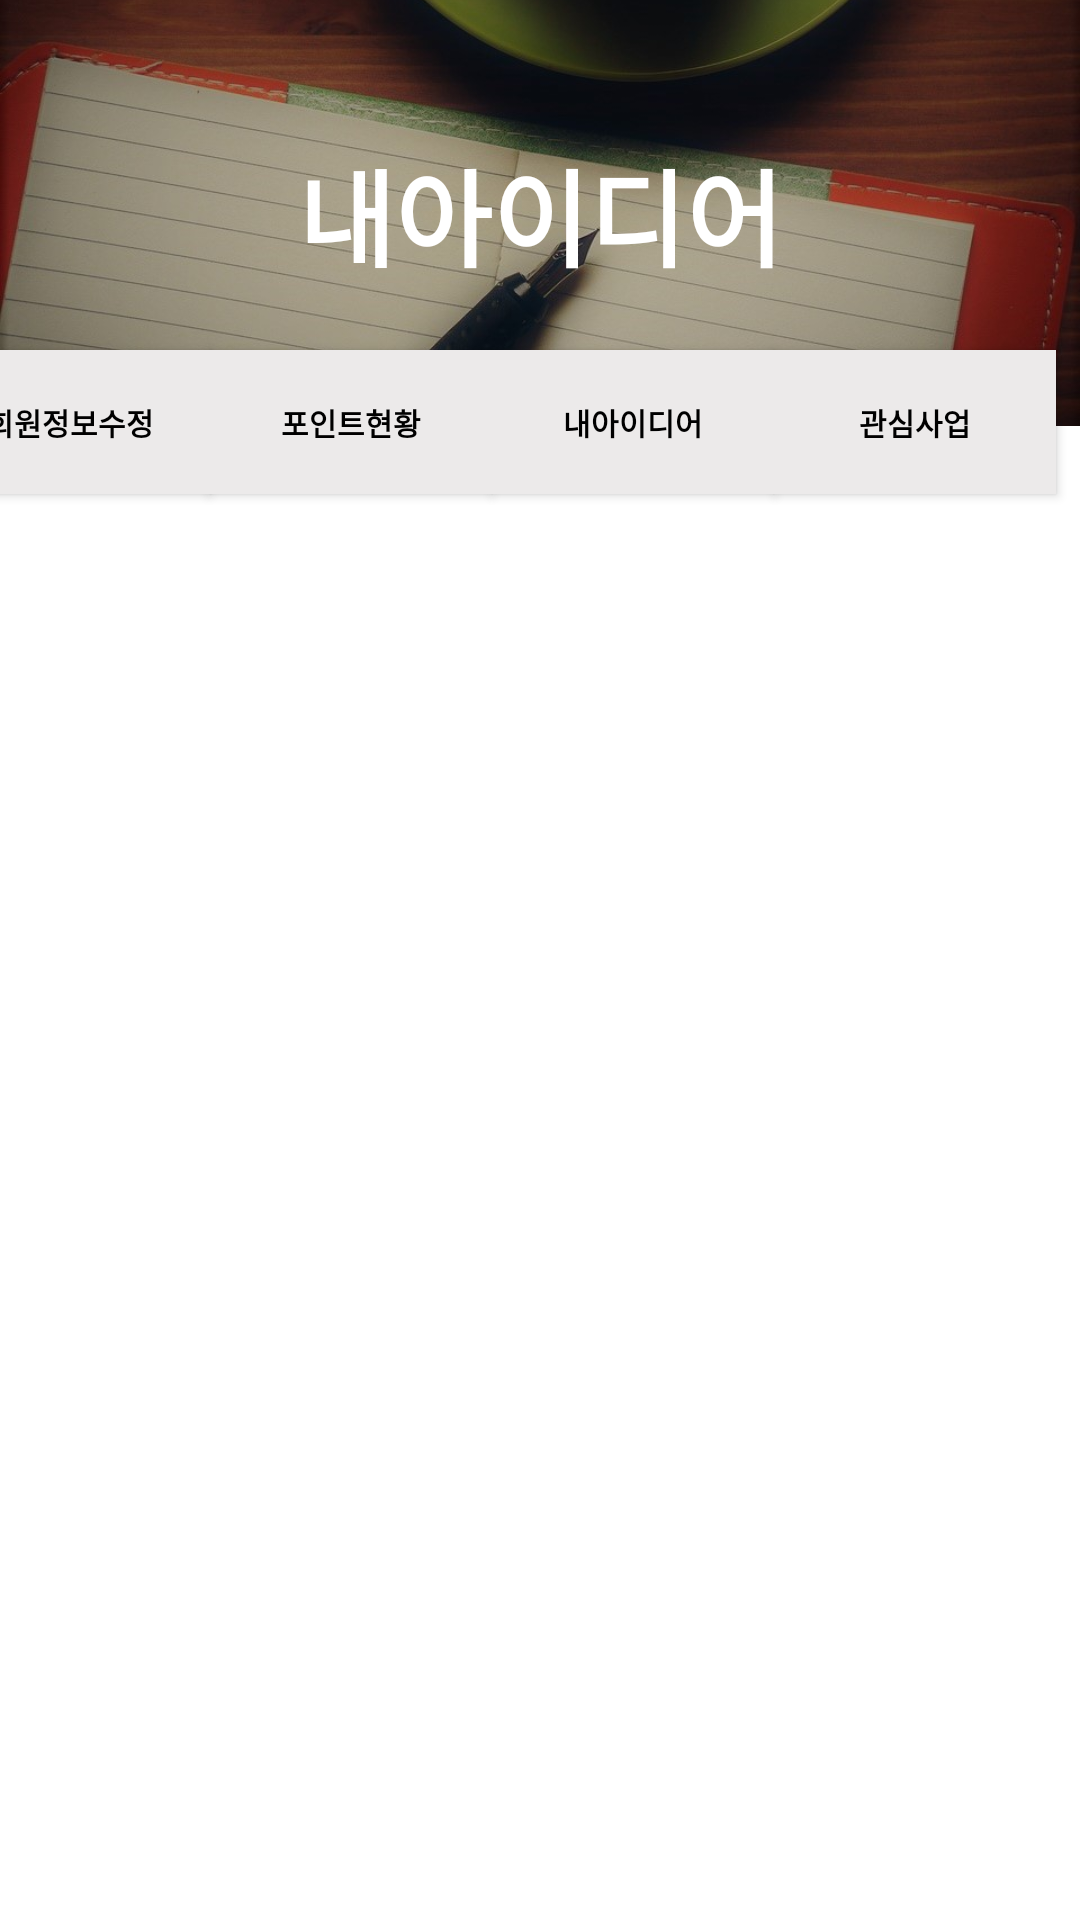

Android layout source for this screen:
<!-- AndroidManifest.xml: application theme Theme.Nav_item -->
<!-- res/layout/fragment_member_idea_page.xml -->
<?xml version="1.0" encoding="utf-8"?>
<androidx.constraintlayout.widget.ConstraintLayout xmlns:android="http://schemas.android.com/apk/res/android"
    xmlns:app="http://schemas.android.com/apk/res-auto"
    xmlns:tools="http://schemas.android.com/tools"
    android:layout_width="match_parent"
    android:layout_height="match_parent"
    android:background="@color/white"
    tools:context=".ui.mypage.member_idea_page.Member_Idea_Page_Fragment">

    <androidx.constraintlayout.widget.ConstraintLayout
        android:layout_width="match_parent"
        android:layout_height="match_parent"
        tools:layout_editor_absoluteX="153dp"
        tools:layout_editor_absoluteY="16dp">

        <ImageView
            android:id="@+id/member_idea1"
            android:layout_width="match_parent"
            android:layout_height="142dp"
            android:scaleType="centerCrop"
            android:src="@drawable/idea_image"
            app:layout_constraintEnd_toEndOf="parent"
            app:layout_constraintHorizontal_bias="0.0"
            app:layout_constraintStart_toStartOf="parent"
            app:layout_constraintTop_toTopOf="parent" />

        <TextView
            android:id="@+id/member_idea2"
            android:layout_width="wrap_content"
            android:layout_height="wrap_content"
            android:text="내아이디어"
            android:textColor="@color/white"
            android:textSize="35dp"
            android:textStyle="bold"
            app:layout_constraintBottom_toBottomOf="@+id/member_idea1"
            app:layout_constraintEnd_toEndOf="parent"
            app:layout_constraintStart_toStartOf="@+id/member_idea1"
            app:layout_constraintTop_toTopOf="@+id/member_idea1" />

        <Button
            android:id="@+id/member_idea_bt1"
            android:layout_width="94dp"
            android:layout_height="wrap_content"
            android:layout_marginTop="20dp"
            android:background="@drawable/radius"
            android:text="회원정보수정"
            android:textColor="@color/black"
            android:textSize="10dp"
            android:textStyle="bold"
            app:backgroundTint="@null"
            app:layout_constraintEnd_toStartOf="@+id/member_idea_bt3"
            app:layout_constraintHorizontal_bias="1.0"
            app:layout_constraintStart_toStartOf="parent"
            app:layout_constraintTop_toBottomOf="@+id/member_idea2" />

        <Button
            android:id="@+id/member_idea_bt2"
            android:layout_width="94dp"
            android:layout_height="wrap_content"
            android:layout_marginTop="20dp"
            android:layout_marginEnd="8dp"
            android:background="@drawable/radius"
            android:text="관심사업"
            android:textColor="@color/black"
            android:textSize="10dp"
            android:textStyle="bold"
            app:backgroundTint="@null"
            app:layout_constraintEnd_toEndOf="parent"
            app:layout_constraintTop_toBottomOf="@+id/member_idea2" />

        <Button
            android:id="@+id/member_idea_bt3"
            android:layout_width="94dp"
            android:layout_height="wrap_content"
            android:layout_marginTop="20dp"
            android:background="@drawable/radius"
            android:text="포인트현황"
            android:textColor="@color/black"
            android:textSize="10dp"
            android:textStyle="bold"
            app:backgroundTint="@null"
            app:layout_constraintEnd_toStartOf="@+id/member_idea_bt4"
            app:layout_constraintTop_toBottomOf="@+id/member_idea2" />

        <Button
            android:id="@+id/member_idea_bt4"
            android:layout_width="94dp"
            android:layout_height="wrap_content"
            android:layout_marginTop="20dp"
            android:background="@drawable/radius"
            android:text="내아이디어"
            android:textColor="@color/black"
            android:textSize="10dp"
            android:textStyle="bold"
            app:backgroundTint="@null"
            app:layout_constraintEnd_toStartOf="@+id/member_idea_bt2"
            app:layout_constraintTop_toBottomOf="@+id/member_idea2" />

    </androidx.constraintlayout.widget.ConstraintLayout>


</androidx.constraintlayout.widget.ConstraintLayout>
<!-- resources referenced by this layout -->
<resources>
  <!-- drawable idea_image: jpg bitmap (drawable-v24, 92094 bytes) -->
  <!-- drawable radius (drawable) -->
  <?xml version="1.0" encoding="utf-8"?>
  <shape
      xmlns:android="http://schemas.android.com/apk/res/android">
          <corners android:radius="0dp"/>
          <solid android:color="#ECEAEA"/>
  </shape>
  <style name="Theme.Nav_item" parent="Theme.MaterialComponents.DayNight.DarkActionBar">
          
          <item name="colorPrimary">@color/purple_500</item>
          <item name="colorPrimaryVariant">@color/purple_700</item>
          <item name="colorOnPrimary">@color/white</item>
          
          <item name="colorSecondary">@color/teal_200</item>
          <item name="colorSecondaryVariant">@color/teal_700</item>
          <item name="colorOnSecondary">@color/black</item>
          
          <item name="android:statusBarColor" tools:targetApi="l">?attr/colorPrimaryVariant</item>
          
      </style>
  <!-- not gathered from this repository: default colours our renderer supplied (Android Studio template values) -->
  <color name="purple_500">#FF6200EE</color>
  <color name="purple_700">#FF3700B3</color>
  <color name="teal_200">#FF03DAC5</color>
  <color name="teal_700">#FF018786</color>
  <color name="black">#FF000000</color>
  <color name="white">#FFFFFFFF</color>
</resources>
